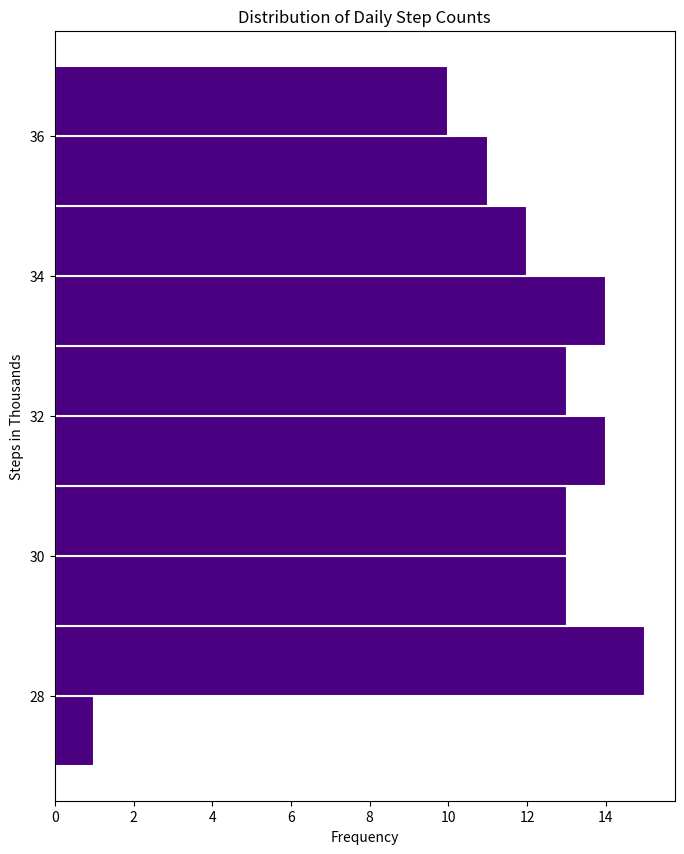

Source code (Python):
import matplotlib.pyplot as plt
import numpy as np

data = [
    28, 30, 32, 29, 31, 33, 34, 28, 29, 30, 32, 33, 31, 35, 30, 31, 32, 33, 29, 34, 35, 28, 32, 33, 31, 34, 29, 28, 36, 35, 
    30, 31, 36, 29, 28, 37, 32, 28, 30, 35, 33, 36, 34, 32, 29, 31, 34, 30, 33, 35, 28, 31, 34, 29, 32, 33, 28, 30, 32, 31, 
    29, 36, 35, 28, 30, 27, 33, 34, 30, 28, 32, 31, 37, 29, 35, 33, 28, 36, 31, 30, 29, 34, 30, 32, 28, 35, 29, 34, 33, 28, 
    31, 36, 29, 34, 33, 30, 32, 35, 31, 36, 28, 33, 35, 28, 32, 35, 29, 33, 34, 31, 34, 30, 31, 32, 33, 36
]

bin_width = 1
bins = np.arange(min(data), max(data) + bin_width, bin_width)

fig, ax = plt.subplots(figsize=(8, 10))

ax.hist(data, bins=bins, color='#4B0082', edgecolor='#FFFFFF', linewidth=1.5, orientation='horizontal')

ax.set_title('Distribution of Daily Step Counts')
ax.set_xlabel('Frequency')
ax.set_ylabel('Steps in Thousands')

plt.show()
